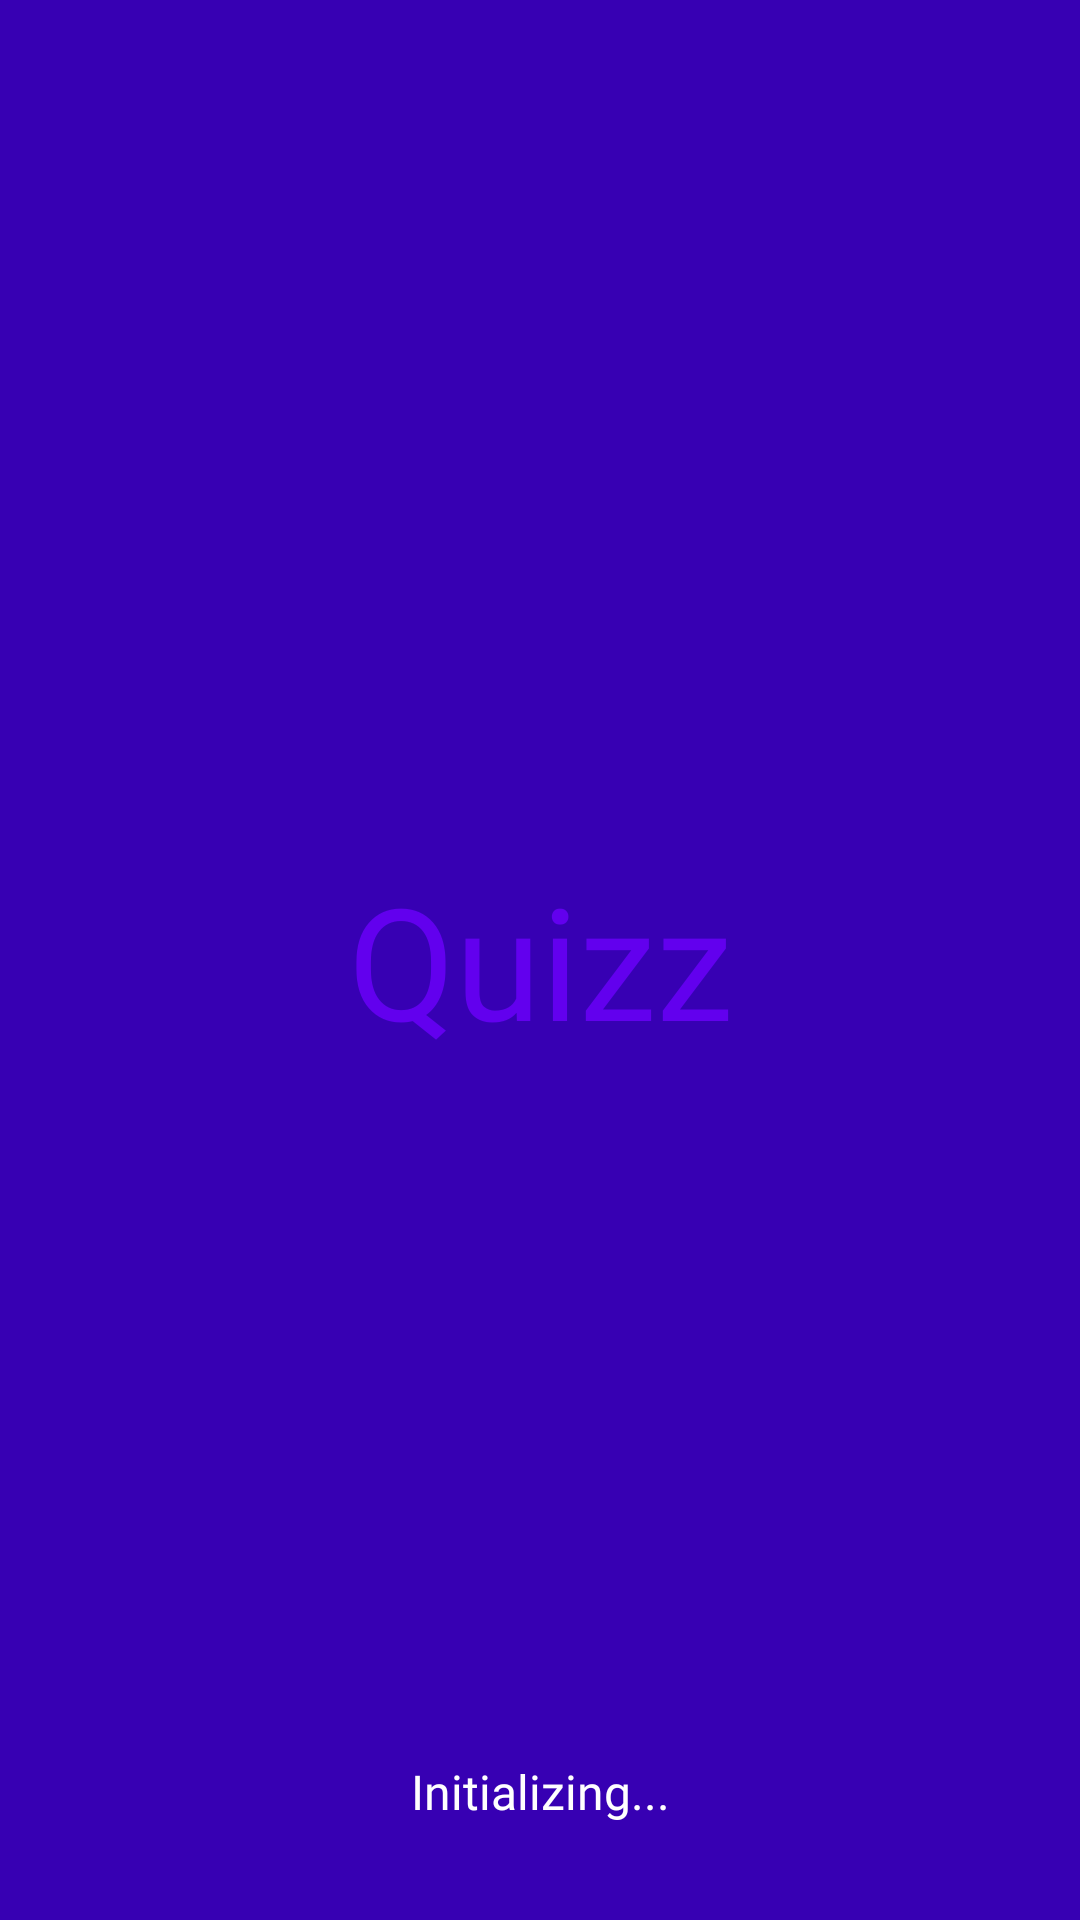

Reconstruct the res/layout file that produces this screen, plus the resources it refers to.
<!-- AndroidManifest.xml: application theme AppTheme -->
<!-- res/layout/fragment_start.xml -->
<?xml version="1.0" encoding="utf-8"?>
<androidx.constraintlayout.widget.ConstraintLayout xmlns:android="http://schemas.android.com/apk/res/android"
    xmlns:tools="http://schemas.android.com/tools"
    android:layout_width="match_parent"
    android:layout_height="match_parent"
    xmlns:app="http://schemas.android.com/apk/res-auto"
    tools:context=".Fragments.StartFragment"
    android:background="@color/colorPrimaryDark">

    <TextView
        android:id="@+id/start_title"
        android:layout_width="wrap_content"
        android:layout_height="wrap_content"
        android:fontFamily="@font/crimson_text"
        android:text="@string/quizz"
        android:textColor="@color/colorPrimary"
        android:textSize="52sp"
        app:layout_constraintBottom_toBottomOf="parent"
        app:layout_constraintEnd_toEndOf="parent"
        app:layout_constraintStart_toStartOf="parent"
        app:layout_constraintTop_toTopOf="parent" />

    <ProgressBar
        android:id="@+id/start_progress"
        android:layout_width="32dp"
        android:layout_height="32dp"
        android:layout_marginBottom="32dp"
        android:indeterminate="true"
        android:indeterminateTint="@color/colorPrimary"
        app:layout_constraintBottom_toTopOf="@+id/start_feedback"
        app:layout_constraintEnd_toEndOf="parent"
        app:layout_constraintStart_toStartOf="parent" />

    <TextView
        android:id="@+id/start_feedback"
        android:layout_width="0dp"
        android:layout_height="wrap_content"
        android:layout_marginStart="32dp"
        android:layout_marginEnd="32dp"
        android:layout_marginBottom="32dp"
        android:fontFamily="@font/work_sans"
        android:text="@string/initializing"
        android:textAlignment="center"
        android:textColor="@android:color/white"
        android:textSize="16sp"
        app:layout_constraintBottom_toBottomOf="parent"
        app:layout_constraintEnd_toEndOf="parent"
        app:layout_constraintStart_toStartOf="parent" />

</androidx.constraintlayout.widget.ConstraintLayout>
<!-- resources referenced by this layout -->
<resources>
  <string name="initializing">Initializing...</string>
  <string name="quizz">Quizz</string>
  <style name="AppTheme" parent="Theme.AppCompat.Light.NoActionBar">
          
          <item name="colorPrimary">@color/colorPrimary</item>
          <item name="colorPrimaryDark">@color/colorPrimaryDark</item>
          <item name="colorAccent">@color/colorAccent</item>
  
          //make status bar transparent
          <item name="android:windowTranslucentStatus">true</item>
      </style>
  <!-- not gathered from this repository: default colours our renderer supplied (Android Studio template values) -->
  <color name="colorPrimary">#FF6200EE</color>
  <color name="colorPrimaryDark">#FF3700B3</color>
  <color name="colorAccent">#FF03DAC5</color>
</resources>
